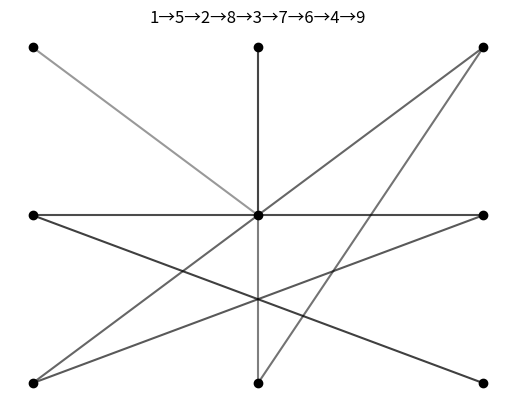

This figure's Python source:
import matplotlib.pyplot as plt
from typing import List, Generator

Position = int
Pattern = List[Position]
PatternGenerator = Generator[Pattern, None, None]

blocks = {
    # number : blocked : blocked by
    1: {3: 2, 7: 4, 9: 5},
    2: {8: 5},
    3: {1: 2, 7: 5, 9: 6},
    4: {6: 5},
    5: {},
    6: {4: 5},
    7: {1: 4, 3: 5, 9: 8},
    8: {2: 5},
    9: {1: 5, 3: 6, 7: 8},
}

locs = {
    1: (0, 2),
    2: (1, 2),
    3: (2, 2),
    4: (0, 1),
    5: (1, 1),
    6: (2, 1),
    7: (0, 0),
    8: (1, 0),
    9: (2, 0)
}

def transpose(lst: list) -> list: return list(zip(*lst))


def show_pattern(pattern: Pattern):
    plt.scatter(*transpose(locs.values()), c="k")

    pts = [locs[p] for p in pattern]
    for i, p in enumerate(zip(pts, pts[1:])):
        plt.plot(*transpose(p), "k", alpha=0.4 + 0.05 * i)

    plt.axis("off")
    plt.title("→".join(map(str, pattern)))
    plt.show()


def line_types(pattern: Pattern) -> int:
    # how many different kinds of lines are there,
    # ignoring lines that are reflections on one another
    abs_sub = lambda x, y: abs(x - y)
    lines = set()
    for i in range(0, len(pattern) - 2):
        l1, l2 = locs[pattern[i]], locs[pattern[i + 1]]
        lines.add(tuple(map(abs_sub, l1, l2)))

    return len(lines)


def available(pattern: Pattern, n: Position) -> bool:
    *_, end = pattern
    is_blocked = n in blocks[end]
    is_freed = blocks[end].get(n, None) in pattern
    return (not is_blocked) or is_freed


def next_pattern(pattern: Pattern) -> PatternGenerator:
    yield from (
        pattern + [n]
        for n in range(1, 10)
        if not pattern or (n not in pattern and available(pattern, n))
    )


def all_patterns(length: int, pattern: Pattern = []) -> PatternGenerator:
    if length == 0:
        yield pattern
    else:
        for p in next_pattern(pattern):
            yield from all_patterns(length - 1, pattern=p)


if __name__ == "__main__":
    patterns9 = all_patterns(9)
    most_complex = max(patterns9, key=line_types)
    show_pattern(most_complex)
